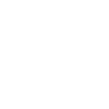
t = 0.00 s
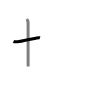
t = 1.50 s
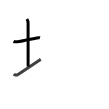
t = 2.75 s
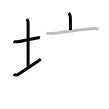
t = 4.25 s
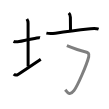
t = 5.50 s
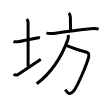
t = 7.00 s

The animated SVG that drew these frames (rendered in a browser with its animation timeline set to each time). Animation: 7 SMIL elements (animate=7); one cycle of 7.00 s.

<svg width="109px" height="109px" viewBox="0 0 px 109px" xmlns="http://www.w3.org/2000/svg" xmlns:xlink="http://www.w3.org/1999/xlink" xml:space="preserve" version="1.1"  baseProfile="full">
<path d="M13.5,41.39c0.76,0.38,2.24,0.46,3,0.36c0.78-0.11,1.71-0.01,2.74-0.18c5.3-0.91,11.51-2.32,17.51-3.57c1.24-0.26,2.62-0.43,3.25-0.24" style="fill:none;stroke:black;stroke-width:3;opacity:0">
  <animate attributeType="CSS" attributeName="opacity" from="0" to="1" begin="0s" dur="1s" repeatCount="Indefinite" fill="freeze" />
</path>
<path d="M26.87,19c0.88,1.25,1.21,2.5,1.21,4c0,7.25,0.03,32.75,0.03,43.5" style="fill:none;stroke:black;stroke-width:3;opacity:0">
  <animate attributeType="CSS" attributeName="opacity" from="0" to="1" begin="1s" dur="1s" repeatCount="Indefinite" fill="freeze" />
</path>
<path d="M13.75,74.19c1.25,1.18,2.62,1.31,4.67-0.02c6.09-3.96,15.45-10.29,22.33-14.92" style="fill:none;stroke:black;stroke-width:3;opacity:0">
  <animate attributeType="CSS" attributeName="opacity" from="0" to="1" begin="2s" dur="1s" repeatCount="Indefinite" fill="freeze" />
</path>
<path d="M68.8,13c1.16,1.16,1.59,2.38,1.59,4.29c0,4.86,0.11,9.33,0.11,12.75" style="fill:none;stroke:black;stroke-width:3;opacity:0">
  <animate attributeType="CSS" attributeName="opacity" from="0" to="1" begin="3s" dur="1s" repeatCount="Indefinite" fill="freeze" />
</path>
<path d="M46.38,33.14c2.98,0.66,6.1,0.47,9.12,0.03c10.85-1.6,22.51-3.04,35.01-4.42c2.83-0.31,5.43-0.6,8.12,0.41" style="fill:none;stroke:black;stroke-width:3;opacity:0">
  <animate attributeType="CSS" attributeName="opacity" from="0" to="1" begin="4s" dur="1s" repeatCount="Indefinite" fill="freeze" />
</path>
<path d="M66.86,45.58c5.77,2.3,11.77,4.67,18.09,6.09c3.11,0.7,4.55,1.92,3.75,5.1c-2,7.88-10.89,28.74-14.78,33.94c-4.4,5.88-7.17,0.8-8.66-1.02" style="fill:none;stroke:black;stroke-width:3;opacity:0">
  <animate attributeType="CSS" attributeName="opacity" from="0" to="1" begin="5s" dur="1s" repeatCount="Indefinite" fill="freeze" />
</path>
<path d="M68.06,35c0.45,1.43,0.42,3.05-0.17,4.64c-4.51,12.11-14.01,31.48-31.21,44.19" style="fill:none;stroke:black;stroke-width:3;opacity:0">
  <animate attributeType="CSS" attributeName="opacity" from="0" to="1" begin="6s" dur="1s" repeatCount="Indefinite" fill="freeze" />
</path>
</svg>
